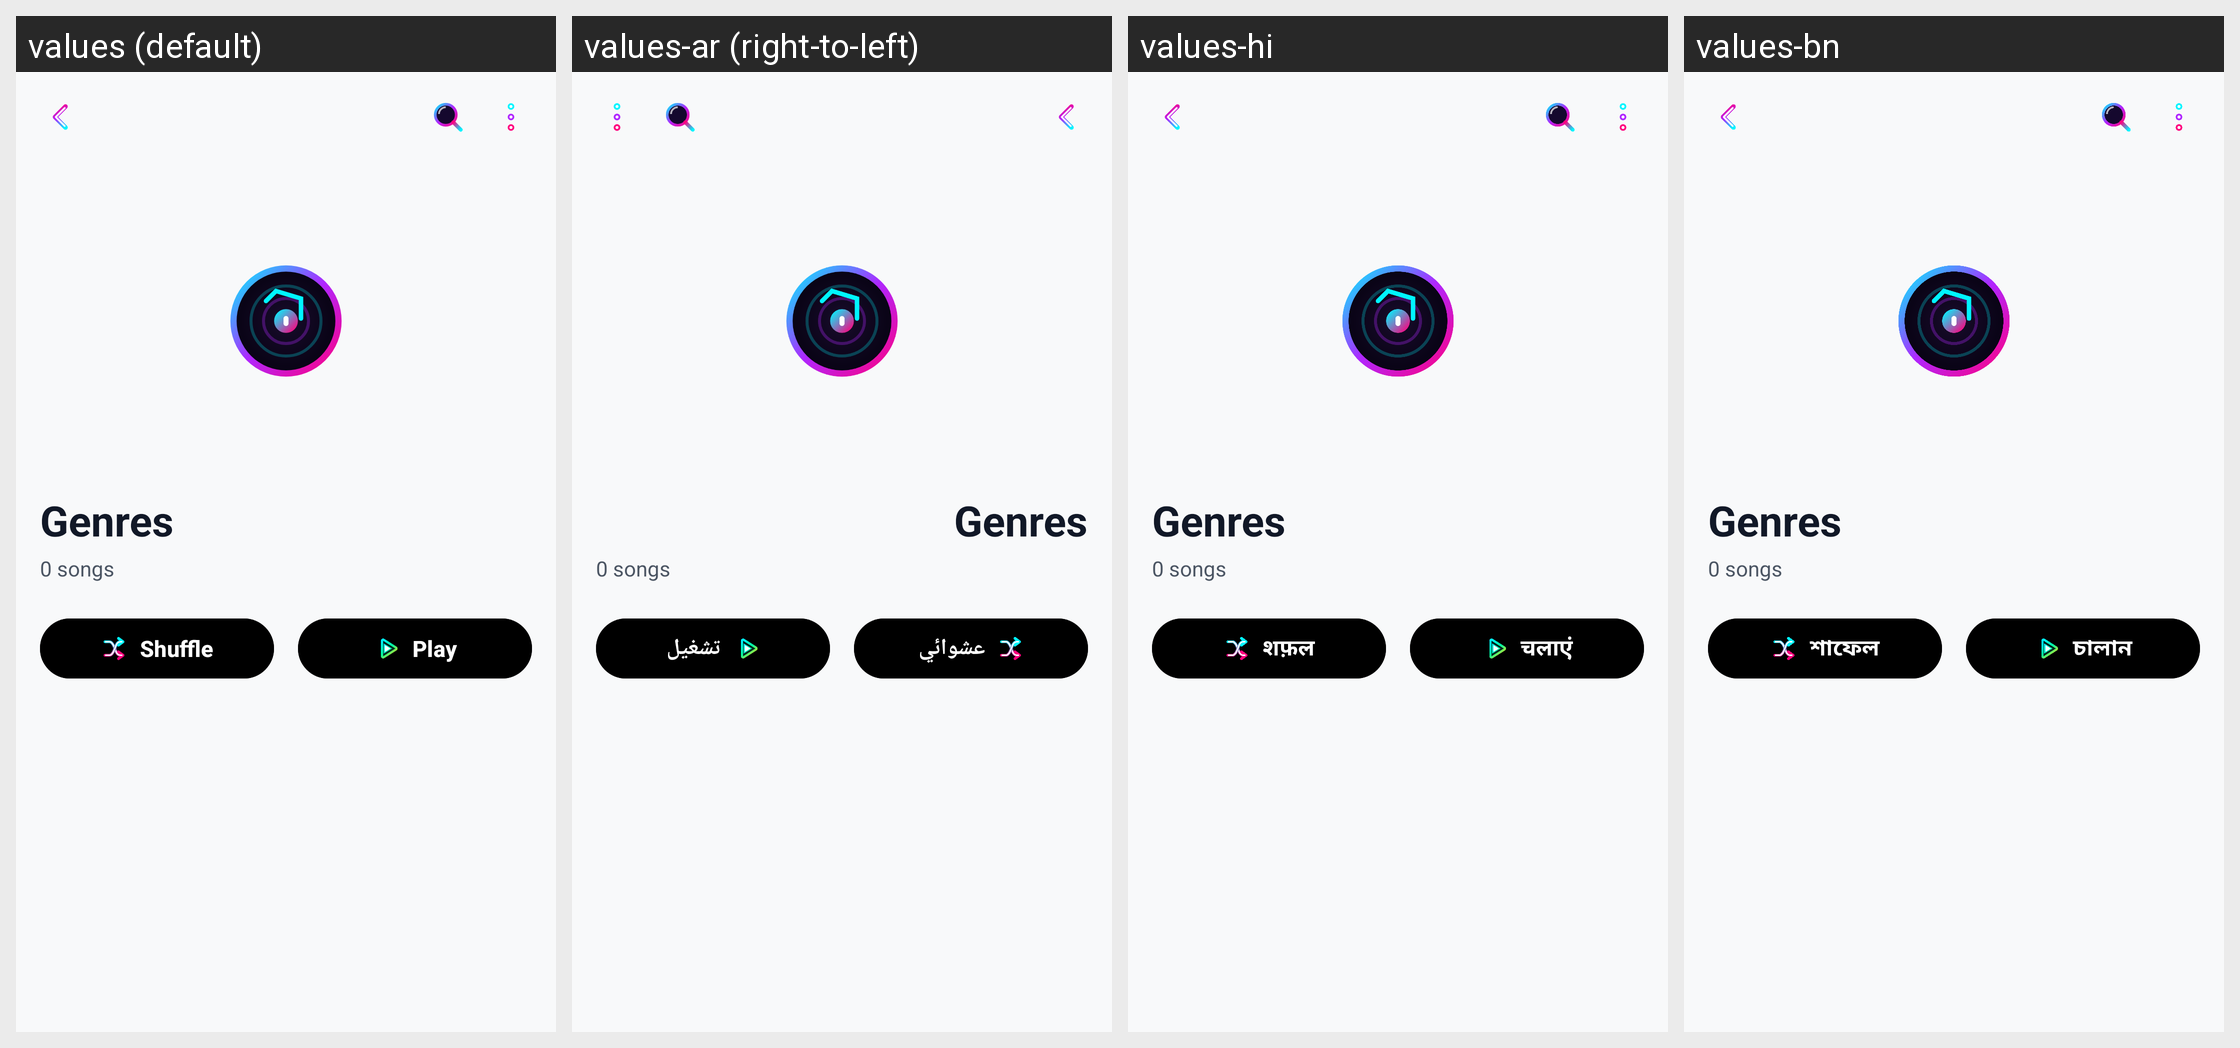

Strings drawn on this Android screen and how each of the app's shown locales translates them:
Android screen res/layout/fragment_genre_songs.xml rendered under 4 locales, left to right: values (default), values-ar (right-to-left), values-hi, values-bn. Device: Nexus 5 (rendered at 1080×1920; each locale shown at half size, 540×960, under a caption strip naming it); theme Theme.MusicPlayerApp.
Other locales in the repository, not shown: values-cs, values-de, values-es, values-fa, values-fr, values-id, values-it, values-ja, values-ko, values-ms, values-pl, values-pt, values-ru, values-sv, values-th, values-tr, values-uk, values-vi, values-zh-rCN, values-zh-rTW.
Strings drawn on this screen, with the default value and each locale's value (text and hints the layout hard-codes, and strings that could not be matched under every locale, appear in the picture but are not listed):

tab_genres
  values: Genres
  values-ar: Genres  [not translated; the default value is used]
  values-hi: Genres  [not translated; the default value is used]
  values-bn: Genres  [not translated; the default value is used]

btn_shuffle
  values: Shuffle
  values-ar: عشوائي
  values-hi: शफ़ल
  values-bn: শাফেল

btn_play
  values: Play
  values-ar: تشغيل
  values-hi: चलाएं
  values-bn: চালান
